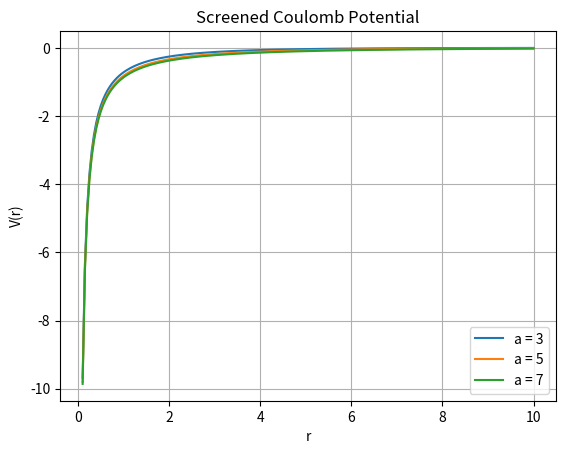

Write the Python code that produced this figure.
import numpy as np
import matplotlib.pyplot as plt

r = np.linspace(0.1, 10, 200)

a1 = 3
a2 = 5
a3 = 7

V1 = -np.exp(-r/a1)/r
V2 = -np.exp(-r/a2)/r
V3 = -np.exp(-r/a3)/r

plt.plot(r, V1, label="a = 3")
plt.plot(r, V2, label="a = 5")
plt.plot(r, V3, label="a = 7")
plt.xlabel("r")
plt.ylabel("V(r)")
plt.title("Screened Coulomb Potential")
plt.legend()
plt.grid()
plt.show()
